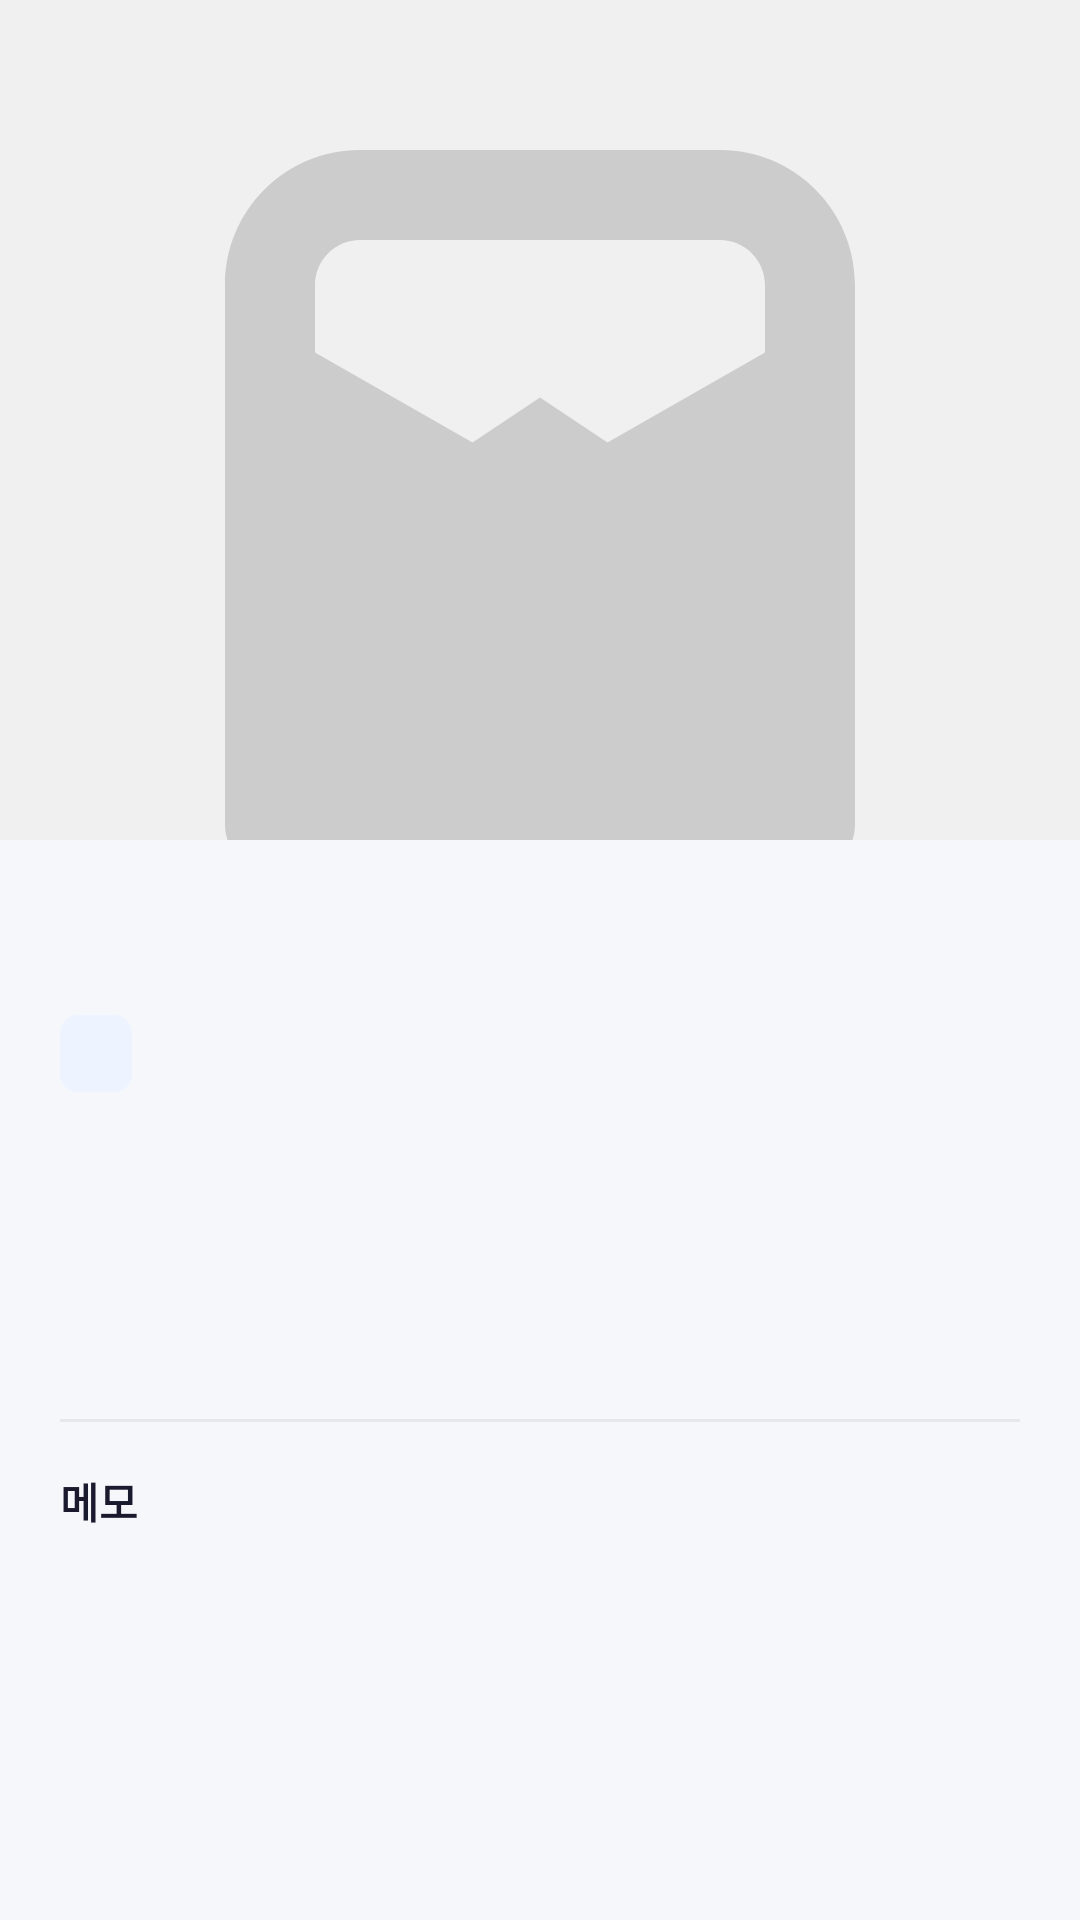

Here is an Android app screen rendered from its layout file. Give the layout XML and the strings, colors and styles it references.
<!-- AndroidManifest.xml: application theme Theme.InformWeather -->
<!-- res/layout/activity_clothing_detail.xml -->
<?xml version="1.0" encoding="utf-8"?>
<ScrollView xmlns:android="http://schemas.android.com/apk/res/android"
    xmlns:app="http://schemas.android.com/apk/res-auto"
    xmlns:tools="http://schemas.android.com/tools"
    android:layout_width="match_parent"
    android:layout_height="match_parent"
    android:background="@color/background_light">

    <LinearLayout
        android:layout_width="match_parent"
        android:layout_height="wrap_content"
        android:orientation="vertical">

        
        <ImageView
            android:id="@+id/ivClothingImage"
            android:layout_width="match_parent"
            android:layout_height="280dp"
            android:background="@color/image_background"
            android:contentDescription="옷 사진"
            android:scaleType="centerCrop"
            android:src="@drawable/ic_clothing_placeholder" />

        <LinearLayout
            android:layout_width="match_parent"
            android:layout_height="wrap_content"
            android:orientation="vertical"
            android:padding="20dp">

            
            <TextView
                android:id="@+id/tvClothingName"
                android:layout_width="match_parent"
                android:layout_height="wrap_content"
                android:textSize="24sp"
                android:textStyle="bold"
                android:textColor="@color/text_primary"
                tools:text="베이지 트렌치코트" />

            
            <TextView
                android:id="@+id/tvCategory"
                android:layout_width="wrap_content"
                android:layout_height="wrap_content"
                android:layout_marginTop="6dp"
                android:background="@drawable/bg_category_tag"
                android:paddingHorizontal="12dp"
                android:paddingVertical="4dp"
                android:textSize="13sp"
                android:textColor="@color/primary"
                tools:text="아우터" />

            
            <TextView
                android:id="@+id/tvWarmthLevel"
                android:layout_width="match_parent"
                android:layout_height="wrap_content"
                android:layout_marginTop="16dp"
                android:textSize="16sp"
                android:textColor="@color/text_primary"
                tools:text="보온성: ★★★☆☆" />

            
            <TextView
                android:id="@+id/tvTempRange"
                android:layout_width="match_parent"
                android:layout_height="wrap_content"
                android:layout_marginTop="8dp"
                android:textSize="15sp"
                android:textColor="@color/text_secondary"
                tools:text="적정 온도: 5°C ~ 15°C" />

            
            <TextView
                android:id="@+id/tvColorTag"
                android:layout_width="match_parent"
                android:layout_height="wrap_content"
                android:layout_marginTop="8dp"
                android:textSize="14sp"
                android:textColor="@color/text_secondary"
                tools:text="색상: 베이지" />

            
            <View
                android:layout_width="match_parent"
                android:layout_height="1dp"
                android:layout_marginVertical="16dp"
                android:background="@color/divider" />

            
            <TextView
                android:layout_width="match_parent"
                android:layout_height="wrap_content"
                android:text="메모"
                android:textSize="14sp"
                android:textStyle="bold"
                android:textColor="@color/text_primary" />

            <TextView
                android:id="@+id/tvNotes"
                android:layout_width="match_parent"
                android:layout_height="wrap_content"
                android:layout_marginTop="6dp"
                android:textSize="14sp"
                android:textColor="@color/text_secondary"
                android:lineSpacingExtra="4dp"
                tools:text="봄/가을에 주로 입어요" />

        </LinearLayout>
    </LinearLayout>
</ScrollView>
<!-- resources referenced by this layout -->
<resources>
  <color name="background_light">#F5F7FB</color>
  <color name="divider">#E5E7EB</color>
  <color name="image_background">#F0F0F0</color>
  <color name="primary">#5B8DEF</color>
  <color name="text_primary">#1A1A2E</color>
  <color name="text_secondary">#6B7280</color>
  <!-- drawable bg_category_tag (drawable) -->
  <?xml version="1.0" encoding="utf-8"?>
  <shape xmlns:android="http://schemas.android.com/apk/res/android"
      android:shape="rectangle">
      <solid android:color="#EEF4FF" />
      <corners android:radius="6dp" />
  </shape>
  <!-- drawable ic_clothing_placeholder (drawable) -->
  <?xml version="1.0" encoding="utf-8"?>
  <vector xmlns:android="http://schemas.android.com/apk/res/android"
      android:width="80dp"
      android:height="80dp"
      android:viewportWidth="24"
      android:viewportHeight="24">
      <path
          android:fillColor="#CCCCCC"
          android:pathData="M16,6H8C6.34,6 5,7.34 5,9v12c0,0.55 0.45,1 1,1h12c0.55,0 1,-0.45 1,-1V9C19,7.34 17.66,6 16,6zM8,8h8c0.55,0 1,0.45 1,1v1.5l-3.5,2L12,11.5 10.5,12.5 7,10.5V9C7,8.45 7.45,8 8,8z" />
  </vector>
  <style name="Theme.InformWeather" parent="Theme.MaterialComponents.DayNight.DarkActionBar">
          
          <item name="colorPrimary">@color/primary</item>
          <item name="colorPrimaryVariant">@color/primary_dark</item>
          <item name="colorOnPrimary">@color/white</item>
  
          
          <item name="colorSecondary">@color/accent_orange</item>
          <item name="colorSecondaryVariant">@color/accent_orange</item>
          <item name="colorOnSecondary">@color/white</item>
  
          
          <item name="android:colorBackground">@color/background_light</item>
          <item name="colorSurface">@color/card_background</item>
  
          
          <item name="android:statusBarColor">@color/primary_dark</item>
  
          
          <item name="actionBarStyle">@style/WeatherActionBar</item>
      </style>
  <color name="primary_dark">#3A6BD6</color>
  <color name="white">#FFFFFF</color>
  <color name="accent_orange">#FF9800</color>
  <color name="card_background">#FFFFFF</color>
  <style name="WeatherActionBar" parent="Widget.AppCompat.ActionBar">
          <item name="background">@color/primary</item>
          <item name="titleTextStyle">@style/WeatherActionBarTitle</item>
      </style>
  <style name="WeatherActionBarTitle" parent="TextAppearance.AppCompat.Widget.ActionBar.Title">
          <item name="android:textColor">@color/white</item>
      </style>
</resources>
